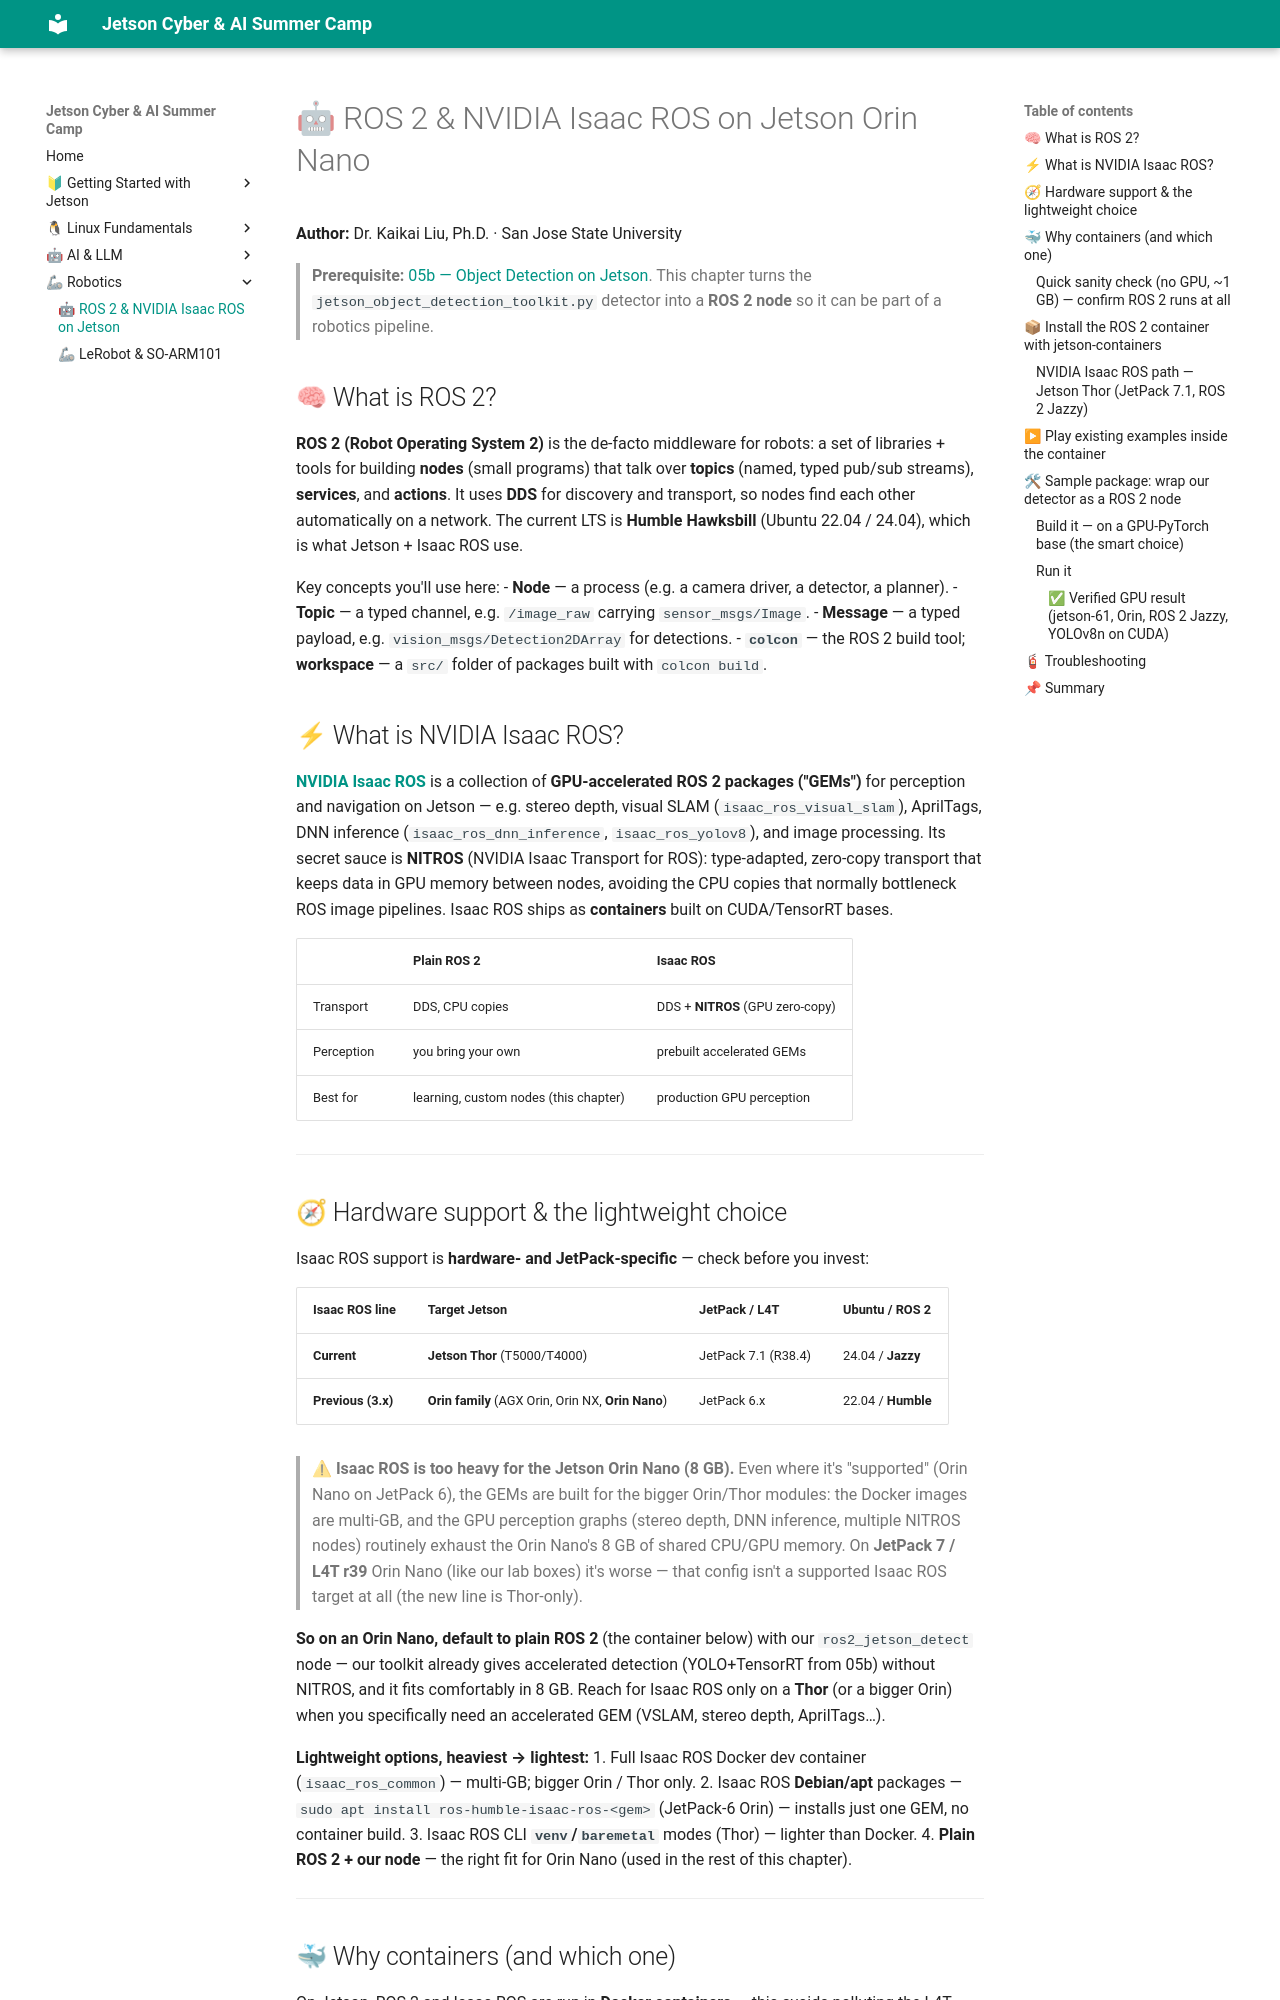

repository: lkk688/edgeAI · page: curriculum/05c_ros2_isaac_ros_jetson/index.html · generator: mkdocs

# 🤖 ROS 2 & NVIDIA Isaac ROS on Jetson Orin Nano
**Author:** Dr. Kaikai Liu, Ph.D. · San Jose State University

> **Prerequisite:** [05b — Object Detection on Jetson](05b_yolo_vlm_object_detection.md). This chapter turns the `jetson_object_detection_toolkit.py` detector into a **ROS 2 node** so it can be part of a robotics pipeline.

## 🧠 What is ROS 2?

**ROS 2 (Robot Operating System 2)** is the de‑facto middleware for robots: a set of libraries + tools for building **nodes** (small programs) that talk over **topics** (named, typed pub/sub streams), **services**, and **actions**. It uses **DDS** for discovery and transport, so nodes find each other automatically on a network. The current LTS is **Humble Hawksbill** (Ubuntu 22.04 / 24.04), which is what Jetson + Isaac ROS use.

Key concepts you'll use here:
- **Node** — a process (e.g. a camera driver, a detector, a planner).
- **Topic** — a typed channel, e.g. `/image_raw` carrying `sensor_msgs/Image`.
- **Message** — a typed payload, e.g. `vision_msgs/Detection2DArray` for detections.
- **`colcon`** — the ROS 2 build tool; **workspace** — a `src/` folder of packages built with `colcon build`.

## ⚡ What is NVIDIA Isaac ROS?

[**NVIDIA Isaac ROS**](https://github.com/NVIDIA-ISAAC-ROS) is a collection of **GPU‑accelerated ROS 2 packages ("GEMs")** for perception and navigation on Jetson — e.g. stereo depth, visual SLAM (`isaac_ros_visual_slam`), AprilTags, DNN inference (`isaac_ros_dnn_inference`, `isaac_ros_yolov8`), and image processing. Its secret sauce is **NITROS** (NVIDIA Isaac Transport for ROS): type‑adapted, zero‑copy transport that keeps data in GPU memory between nodes, avoiding the CPU copies that normally bottleneck ROS image pipelines. Isaac ROS ships as **containers** built on CUDA/TensorRT bases.

| | Plain ROS 2 | Isaac ROS |
|---|---|---|
| Transport | DDS, CPU copies | DDS + **NITROS** (GPU zero‑copy) |
| Perception | you bring your own | prebuilt accelerated GEMs |
| Best for | learning, custom nodes (this chapter) | production GPU perception |

---

## 🧭 Hardware support & the lightweight choice

Isaac ROS support is **hardware‑ and JetPack‑specific** — check before you invest:

| Isaac ROS line | Target Jetson | JetPack / L4T | Ubuntu / ROS 2 |
|---|---|---|---|
| **Current** | **Jetson Thor** (T5000/T4000) | JetPack 7.1 (R38.4) | 24.04 / **Jazzy** |
| **Previous (3.x)** | **Orin family** (AGX Orin, Orin NX, **Orin Nano**) | JetPack 6.x | 22.04 / **Humble** |

> ⚠ **Isaac ROS is too heavy for the Jetson Orin Nano (8 GB).** Even where it's "supported" (Orin Nano on JetPack 6), the GEMs are built for the bigger Orin/Thor modules: the Docker images are multi‑GB, and the GPU perception graphs (stereo depth, DNN inference, multiple NITROS nodes) routinely exhaust the Orin Nano's 8 GB of shared CPU/GPU memory. On **JetPack 7 / L4T r39** Orin Nano (like our lab boxes) it's worse — that config isn't a supported Isaac ROS target at all (the new line is Thor‑only).

**So on an Orin Nano, default to plain ROS 2** (the container below) with our `ros2_jetson_detect` node — our toolkit already gives accelerated detection (YOLO+TensorRT from 05b) without NITROS, and it fits comfortably in 8 GB. Reach for Isaac ROS only on a **Thor** (or a bigger Orin) when you specifically need an accelerated GEM (VSLAM, stereo depth, AprilTags…).

**Lightweight options, heaviest → lightest:**
1. Full Isaac ROS Docker dev container (`isaac_ros_common`) — multi‑GB; bigger Orin / Thor only.
2. Isaac ROS **Debian/apt** packages — `sudo apt install ros-humble-isaac-ros-<gem>` (JetPack‑6 Orin) — installs just one GEM, no container build.
3. Isaac ROS CLI **`venv`/`baremetal`** modes (Thor) — lighter than Docker.
4. **Plain ROS 2 + our node** — the right fit for Orin Nano (used in the rest of this chapter).

---
